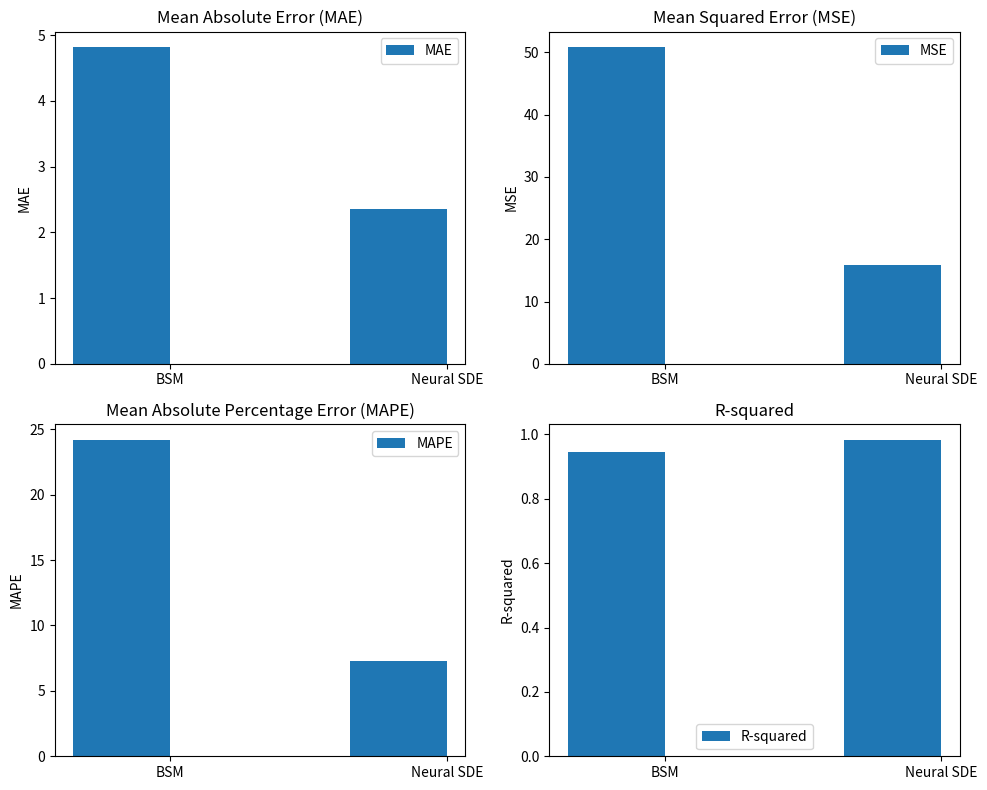

Python code for this plot:
import matplotlib.pyplot as plt
import numpy as np

# 数据
models = ['BSM', 'Neural SDE']
mae_values = [4.8145847856290205, 2.3591109546310847]
mse_values = [50.81694336932885, 15.904566623434674]
mape_values = [24.186009565873157, 7.260611924049842]
r2_values = [0.946204234451934, 0.9831631286636123]

# 绘图
fig, axes = plt.subplots(2, 2, figsize=(10, 8))

x = np.arange(len(models))
width = 0.35

axes[0, 0].bar(x - width/2, mae_values, width, label='MAE')
axes[0, 0].set_ylabel('MAE')
axes[0, 0].set_title('Mean Absolute Error (MAE)')
axes[0, 0].set_xticks(x)
axes[0, 0].set_xticklabels(models)
axes[0, 0].legend()

axes[0, 1].bar(x - width/2, mse_values, width, label='MSE')
axes[0, 1].set_ylabel('MSE')
axes[0, 1].set_title('Mean Squared Error (MSE)')
axes[0, 1].set_xticks(x)
axes[0, 1].set_xticklabels(models)
axes[0, 1].legend()

axes[1, 0].bar(x - width/2, mape_values, width, label='MAPE')
axes[1, 0].set_ylabel('MAPE')
axes[1, 0].set_title('Mean Absolute Percentage Error (MAPE)')
axes[1, 0].set_xticks(x)
axes[1, 0].set_xticklabels(models)
axes[1, 0].legend()

axes[1, 1].bar(x - width/2, r2_values, width, label='R-squared')
axes[1, 1].set_ylabel('R-squared')
axes[1, 1].set_title('R-squared')
axes[1, 1].set_xticks(x)
axes[1, 1].set_xticklabels(models)
axes[1, 1].legend()

fig.tight_layout()
plt.show()